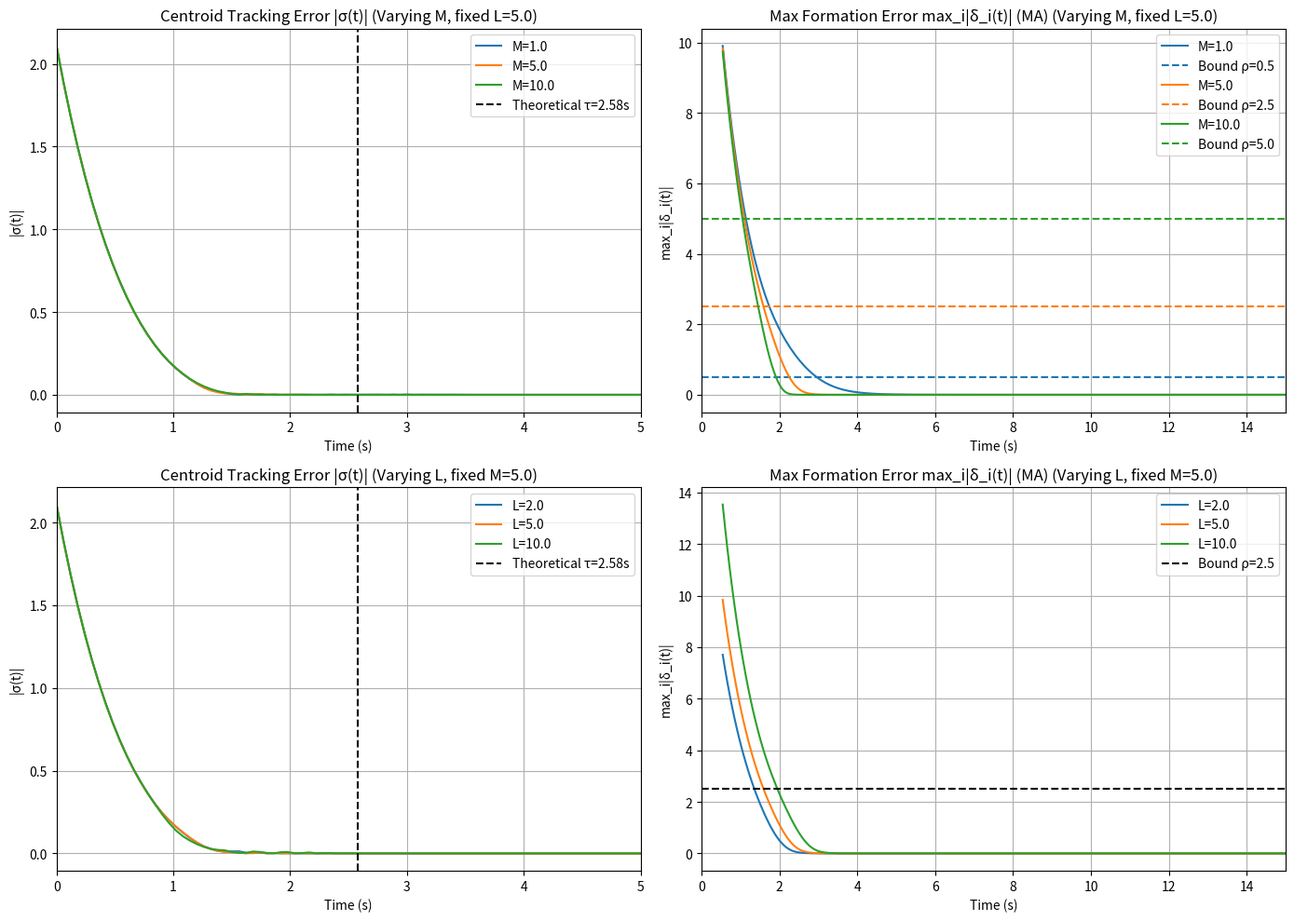

Write the Python code that produced this figure.
import numpy as np
import matplotlib.pyplot as plt
from scipy.integrate import solve_ivp

# =========================
# Parameters
# =========================
n = 6
dim = 2
epsilon = 1.0
nu = 2
beta = 0.5

# =========================
# Reference trajectory
# =========================
def r(t):
    # return np.array([t, 2 * np.sin(0.5 * t)])
    return np.array([t, 0])

def r_dot(t):
    # return np.array([1, np.cos(0.5 * t)])
    return np.array([1, 0])

# =========================
# Initial positions
# =========================
np.random.seed(42)
Z0 = 5 * np.random.randn(dim * n)

c0 = np.mean(Z0.reshape((n, dim)), axis=0)
sigma0 = c0 - r(0)
# Theoretical convergence time for centroid tracking (Proposition 1)
tau_theory = np.max(np.abs(sigma0)**(1 - beta) / (1 - beta))

# =========================
# Base Formation
# =========================
P_base = np.zeros((n, dim))
for i in range(n):
    P_base[i, :] = np.array([np.cos((i+1)*np.pi/3), np.sin((i+1)*np.pi/3)])
P_base -= np.mean(P_base, axis=0)

# =========================
# Dynamics
# =========================
def dynamics(t, Z, n, dim, M_val, epsilon, nu, beta, P):
    Zmat = Z.reshape((n, dim))
    c = np.mean(Zmat, axis=0)

    r_val = r(t)
    rd_val = r_dot(t)

    sigma = c - r_val
    zeta = np.sign(sigma) * (np.abs(sigma)**beta)

    B = Zmat - P
    diff = B[:, None, :] - B[None, :, :]
    norms = np.linalg.norm(diff, axis=2)
    denom = norms**nu + epsilon

    M_matrix = M_val * np.eye(dim)
    Md = diff @ M_matrix.T

    interaction = Md / denom[:, :, None]
    np.fill_diagonal(interaction[:, :, 0], 0)
    np.fill_diagonal(interaction[:, :, 1], 0)

    sum_term = np.sum(interaction, axis=1) / n
    dZ = -Zmat - sum_term + r_val + rd_val - zeta + P
    return dZ.flatten()

def compute_rho(M_val, nu, epsilon):
    # Theoretical formation error bound (Proposition 2, Eq 11)
    if nu > 1:
        return (M_val / nu) * ((nu - 1) / epsilon)**((nu - 1) / nu)
    else:
        return M_val * (n - 1) / n  # Fallback for nu=1

def extract_metrics(sol, P):
    # sol.y shape: (n*dim, timesteps)
    Z_traj = sol.y.T  # (timesteps, n*dim)
    t_vals = sol.t
    
    sigma_norms = np.zeros(len(t_vals))
    max_delta_norms = np.zeros(len(t_vals))
    
    for k, t in enumerate(t_vals):
        Zmat = Z_traj[k].reshape((n, dim))
        c = np.mean(Zmat, axis=0)
        r_val = r(t)
        
        # Centroid error
        sigma_norms[k] = np.linalg.norm(c - r_val)
        
        # Formation error for each agent: delta_i = x_i - p_i - r
        deltas = Zmat - P - r_val
        delta_norms = np.linalg.norm(deltas, axis=1)
        max_delta_norms[k] = np.max(delta_norms)
        
    return sigma_norms, max_delta_norms

# =========================
# Simulations
# =========================
t_span = (0, 30)
t_eval = np.linspace(0, 30, 500)

M_values = [1.0, 5.0, 10.0]
L_fixed = 5.0
results_M = {}

print("Running Experiment 1: Varying M...")
for M_val in M_values:
    P = L_fixed * P_base
    sol = solve_ivp(dynamics, t_span, Z0, args=(n, dim, M_val, epsilon, nu, beta, P), t_eval=t_eval)
    sigma_norms, max_delta_norms = extract_metrics(sol, P)
    rho = compute_rho(M_val, nu, epsilon)
    
    delta0 = Z0.reshape((n, dim)) - P - r(0)
    delta0_norms = np.linalg.norm(delta0, axis=1)
    t_bars = np.array([- (n / 2) * np.log(rho**2 / d**2) if d > rho else 0 for d in delta0_norms])
    t_form_theory = max(tau_theory, np.max(t_bars))
    
    prac_form_idx = np.where(max_delta_norms > rho)[0]
    t_form_prac = sol.t[prac_form_idx[-1] + 1] if len(prac_form_idx) > 0 and prac_form_idx[-1] + 1 < len(sol.t) else 0

    results_M[M_val] = {
        't': sol.t,
        'sigma': sigma_norms,
        'delta': max_delta_norms,
        'rho': rho,
        't_form_theory': t_form_theory,
        't_form_prac': t_form_prac
    }

L_values = [2.0, 5.0, 10.0]
M_fixed = 5.0
results_L = {}

print("Running Experiment 2: Varying L...")
for L_val in L_values:
    P = L_val * P_base
    sol = solve_ivp(dynamics, t_span, Z0, args=(n, dim, M_fixed, epsilon, nu, beta, P), t_eval=t_eval)
    sigma_norms, max_delta_norms = extract_metrics(sol, P)
    rho = compute_rho(M_fixed, nu, epsilon)
    
    delta0 = Z0.reshape((n, dim)) - P - r(0)
    delta0_norms = np.linalg.norm(delta0, axis=1)
    t_bars = np.array([- (n / 2) * np.log(rho**2 / d**2) if d > rho else 0 for d in delta0_norms])
    t_form_theory = max(tau_theory, np.max(t_bars))
    
    prac_form_idx = np.where(max_delta_norms > rho)[0]
    t_form_prac = sol.t[prac_form_idx[-1] + 1] if len(prac_form_idx) > 0 and prac_form_idx[-1] + 1 < len(sol.t) else 0

    results_L[L_val] = {
        't': sol.t,
        'sigma': sigma_norms,
        'delta': max_delta_norms,
        'rho': rho,
        't_form_theory': t_form_theory,
        't_form_prac': t_form_prac
    }

print("Simulations complete. Generating plots...")

# =========================
# Plotting
# =========================

def moving_average(x, w=10):
    return np.convolve(x, np.ones(w), 'valid') / w
window = 10

plt.figure(figsize=(14, 10))

# Plot 1: Centroid Error (Varying M)
plt.subplot(2, 2, 1)
for M_val in M_values:
    plt.plot(results_M[M_val]['t'], results_M[M_val]['sigma'], label=f'M={M_val}')
plt.axvline(tau_theory, color='k', linestyle='--', label=f'Theoretical τ={tau_theory:.2f}s')
plt.title(f'Centroid Tracking Error |σ(t)| (Varying M, fixed L={L_fixed})')
plt.xlabel('Time (s)')
plt.ylabel('|σ(t)|')
plt.xlim(0, 5) # Updated limit
plt.legend()
plt.grid(True)

# Plot 2: Formation Error (Varying M)
plt.subplot(2, 2, 2)
colors = ['tab:blue', 'tab:orange', 'tab:green']
for i, M_val in enumerate(M_values):
    res = results_M[M_val]
    delta_ma = moving_average(res['delta'], window)
    t_ma = res['t'][window-1:]
    plt.plot(t_ma, delta_ma, color=colors[i], label=f'M={M_val}')
    plt.axhline(res['rho'], color=colors[i], linestyle='--', label=f'Bound ρ={res["rho"]:.1f}')
    # plt.axvline(res['t_form_theory'], color=colors[i], linestyle=':', label=f'Thry τ_f={res["t_form_theory"]:.2f}s')
    # plt.axvline(res['t_form_prac'], color=colors[i], linestyle='-.', label=f'Prac τ_f={res["t_form_prac"]:.2f}s')
plt.title(f'Max Formation Error max_i|δ_i(t)| (MA) (Varying M, fixed L={L_fixed})')
plt.xlabel('Time (s)')
plt.ylabel('max_i|δ_i(t)|')
# plt.ylim(0, 2e-5)
plt.xlim(0, 15)
plt.legend()
plt.grid(True)

# Plot 3: Centroid Error (Varying L)
plt.subplot(2, 2, 3)
for L_val in L_values:
    plt.plot(results_L[L_val]['t'], results_L[L_val]['sigma'], label=f'L={L_val}')
plt.axvline(tau_theory, color='k', linestyle='--', label=f'Theoretical τ={tau_theory:.2f}s')
plt.title(f'Centroid Tracking Error |σ(t)| (Varying L, fixed M={M_fixed})')
plt.xlabel('Time (s)')
plt.ylabel('|σ(t)|')
plt.xlim(0, 5)
plt.legend()
plt.grid(True)

# Plot 4: Formation Error (Varying L)
plt.subplot(2, 2, 4)
for i, L_val in enumerate(L_values):
    res = results_L[L_val]
    delta_ma = moving_average(res['delta'], window)
    t_ma = res['t'][window-1:]
    plt.plot(t_ma, delta_ma, color=colors[i], label=f'L={L_val}')
    # plt.axvline(res['t_form_theory'], color=colors[i], linestyle=':', label=f'Thry τ_f={res["t_form_theory"]:.2f}s')
    # plt.axvline(res['t_form_prac'], color=colors[i], linestyle='-.', label=f'Prac τ_f={res["t_form_prac"]:.2f}s')

rho_fixed = compute_rho(M_fixed, nu, epsilon)
plt.axhline(rho_fixed, color='k', linestyle='--', label=f'Bound ρ={rho_fixed:.1f}')

# Add representative theory/practical lines for the last L_val to avoid clutter
res_rep = results_L[L_values[-1]]
# plt.axvline(res_rep['t_form_theory'], color='r', linestyle=':', label=f'Thry τ_f (all L)={res_rep["t_form_theory"]:.2f}s')
# plt.axvline(res_rep['t_form_prac'], color='r', linestyle='-.', label=f'Prac τ_f (L={L_values[-1]})={res_rep["t_form_prac"]:.2f}s')

plt.title(f'Max Formation Error max_i|δ_i(t)| (MA) (Varying L, fixed M={M_fixed})')
plt.xlabel('Time (s)')
plt.ylabel('max_i|δ_i(t)|')
# plt.ylim(0, 2e-5)
plt.xlim(0, 15)
plt.legend()
plt.grid(True)

plt.tight_layout()
plt.savefig('theory_validation_plots.png', dpi=500)
print("Saved plot to 'theory_validation_plots.png'")
# plt.show() # Disabled so it doesn't block the script
